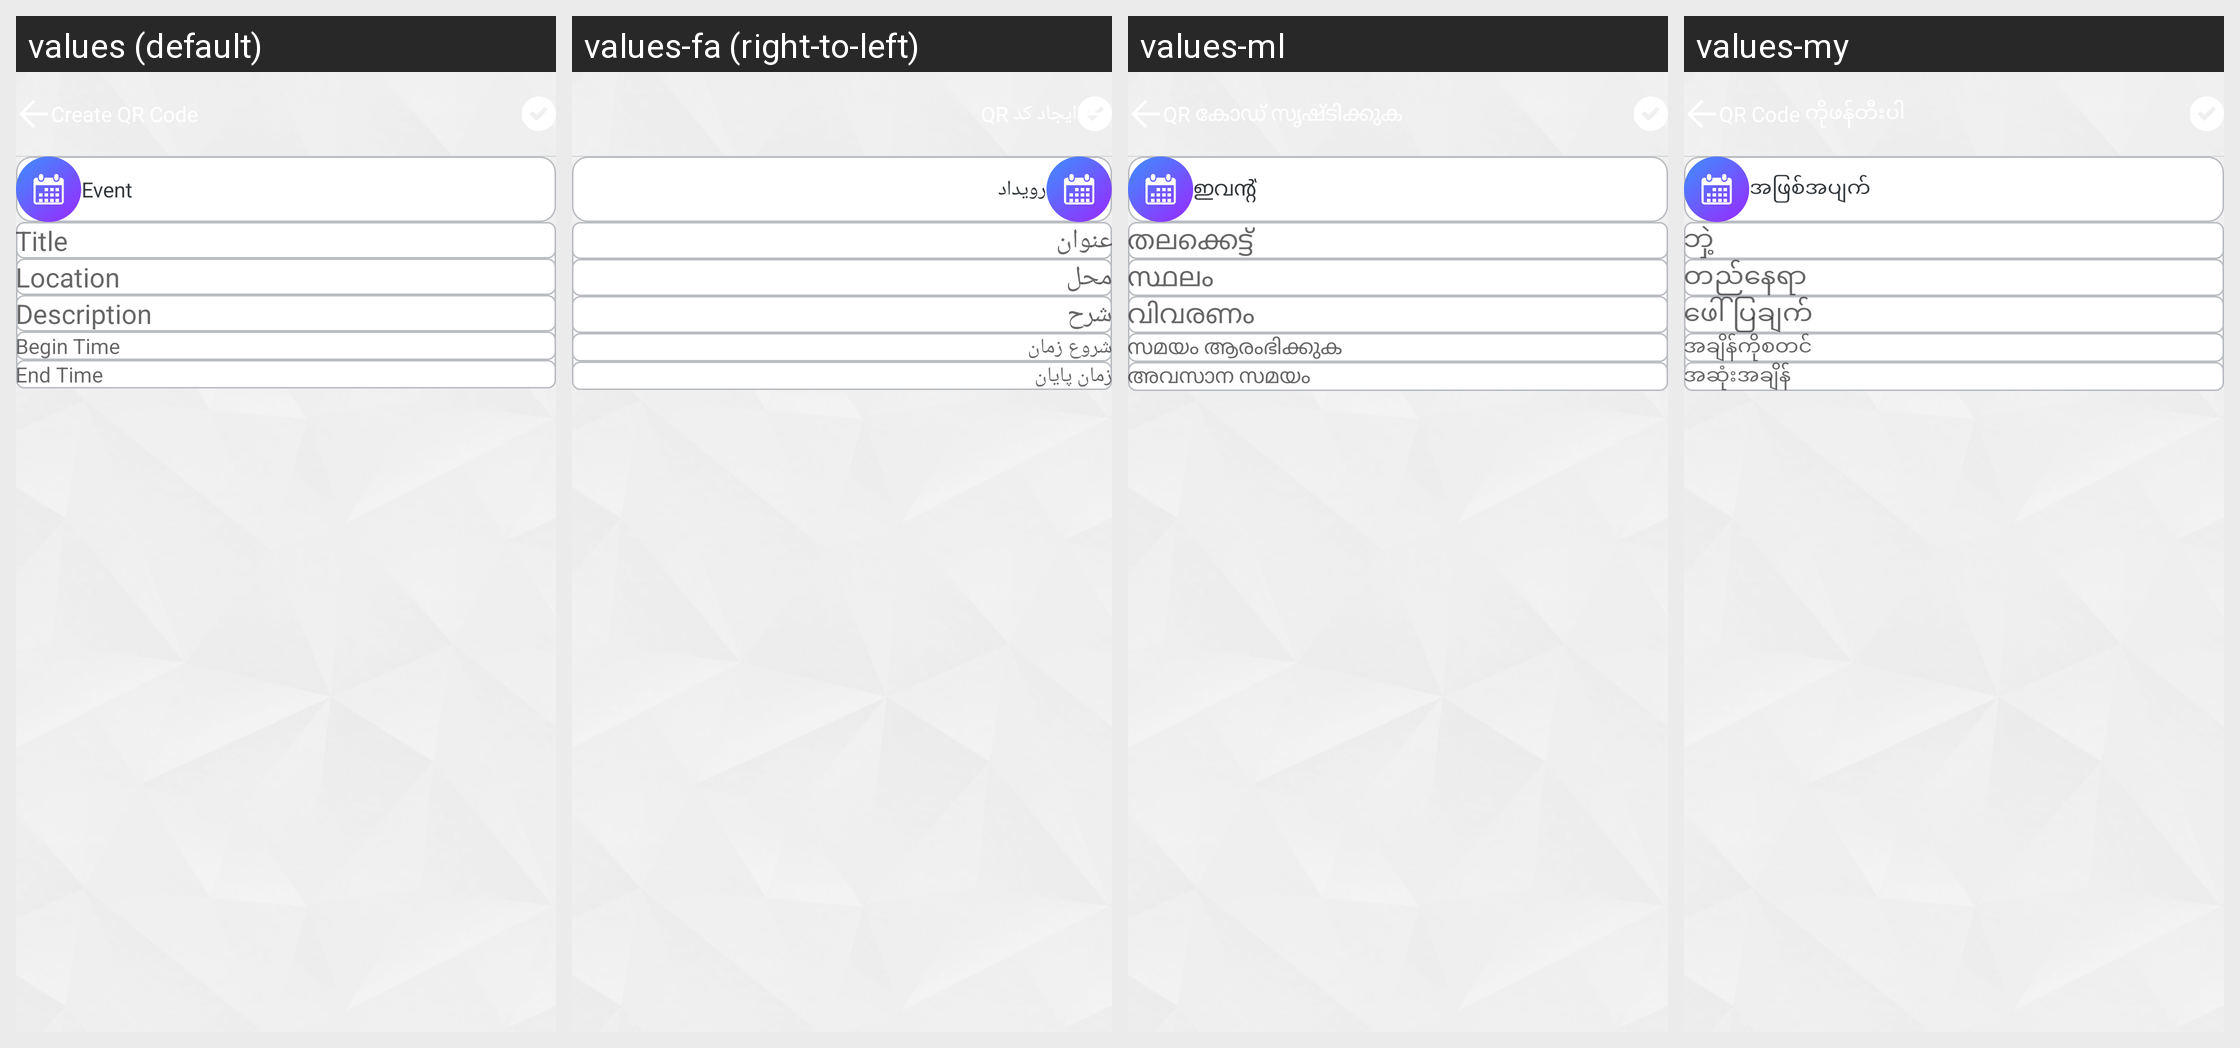

The Android screen above is rendered under several locales of the same app. Produce the string resources it draws, with the default and per-locale values.
Android screen res/layout/subview_create_event.xml rendered under 4 locales, left to right: values (default), values-fa (right-to-left), values-ml, values-my. Device: Nexus 5 (rendered at 1080×1920; each locale shown at half size, 540×960, under a caption strip naming it); theme Theme.AppCompat.Light.NoActionBar.FullScreen.
Other locales in the repository, not shown: values-af, values-am, values-ar, values-az, values-be, values-bg, values-bn, values-bs, values-ca, values-cs, values-da, values-de, values-el, values-en, values-en-rGB, values-es, values-es-rUS, values-et, values-eu, values-fi, values-fr, values-fr-rCA, values-gl, values-gu, values-hi, values-hr, values-hu, values-hy, values-id, values-in, values-is, values-it, values-iw, values-ja, values-ka, values-kk, values-km, values-kn, values-ko, values-ky, values-lo, values-lt, values-lv, values-mk, values-mn, values-mr, values-ms, values-nb, values-ne, values-nl, values-pa, values-pl, values-pt, values-pt-rBR, values-pt-rPT, values-ro, values-ru, values-si, values-sk, values-sl, values-sq, values-sr, values-sv, values-sw, values-ta, values-te, values-th, values-tl, values-tr, values-uk, values-ur, values-uz, values-vi, values-zh-rCN, values-zh-rHK, values-zh-rTW, values-zu.
Strings drawn on this screen, with the default value and each locale's value (text and hints the layout hard-codes, and strings that could not be matched under every locale, appear in the picture but are not listed):

lbl_event
  values: Event
  values-fa: رویداد
  values-ml: ഇവന്റ്
  values-my: အဖြစ်အပျက်

lbl_title
  values: Title
  values-fa: عنوان
  values-ml: തലക്കെട്ട്
  values-my: ဘှဲ့

lbl_location
  values: Location
  values-fa: محل
  values-ml: സ്ഥലം
  values-my: တည်နေရာ

lbl_description
  values: Description
  values-fa: شرح
  values-ml: വിവരണം
  values-my: ဖေါ်ပြချက်

lbl_begin_time
  values: Begin Time
  values-fa: شروع زمان
  values-ml: സമയം ആരംഭിക്കുക
  values-my: အချိန်ကိုစတင်

lbl_end_time
  values: End Time
  values-fa: زمان پایان
  values-ml: അവസാന സമയം
  values-my: အဆုံးအချိန်
